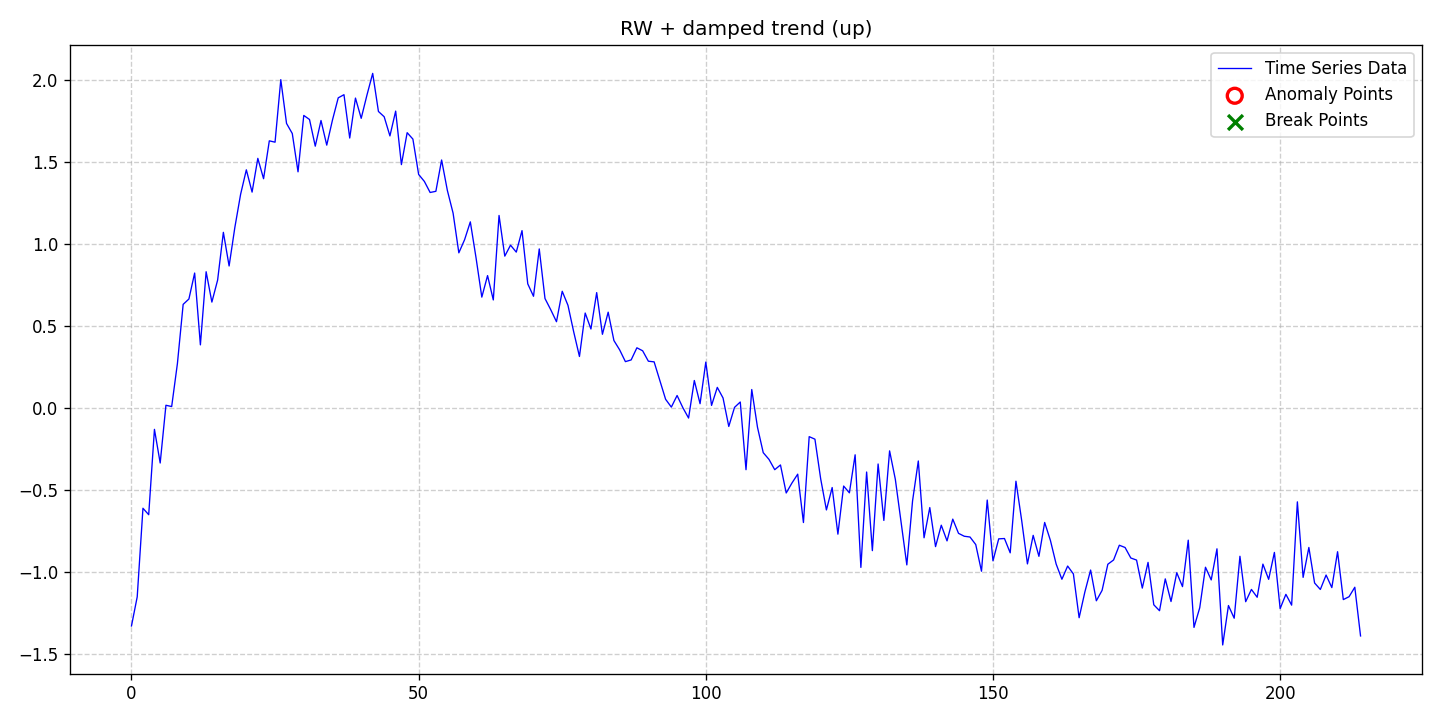

The data file committed next to this chart (first rows):
date, data, stationary, det_lin_up, det_lin_down, det_quad, det_cubic, det_exp, det_damped, stoc_trend, volatility, single_seas, multiple_seas, point_anom_single, point_anom_multi, collect_anom, context_anom, mean_shift, var_shift, trend_shift, point_anom_count, point_anom_location, point_anom_point, collect_anom_count
2020-01-01, -1.33, 0, 0, 0, 0, 0, 0, 1, 1, 0, 0, 0, 0, 0, 0, 0, 0, 0, 0, 0, none, , 0
2020-01-02, -1.153, 0, 0, 0, 0, 0, 0, 1, 1, 0, 0, 0, 0, 0, 0, 0, 0, 0, 0, 0, none, , 0
2020-01-03, -0.6123, 0, 0, 0, 0, 0, 0, 1, 1, 0, 0, 0, 0, 0, 0, 0, 0, 0, 0, 0, none, , 0
2020-01-04, -0.6517, 0, 0, 0, 0, 0, 0, 1, 1, 0, 0, 0, 0, 0, 0, 0, 0, 0, 0, 0, none, , 0
2020-01-05, -0.1312, 0, 0, 0, 0, 0, 0, 1, 1, 0, 0, 0, 0, 0, 0, 0, 0, 0, 0, 0, none, , 0
2020-01-06, -0.3363, 0, 0, 0, 0, 0, 0, 1, 1, 0, 0, 0, 0, 0, 0, 0, 0, 0, 0, 0, none, , 0
2020-01-07, 0.01575, 0, 0, 0, 0, 0, 0, 1, 1, 0, 0, 0, 0, 0, 0, 0, 0, 0, 0, 0, none, , 0
2020-01-08, 0.007896, 0, 0, 0, 0, 0, 0, 1, 1, 0, 0, 0, 0, 0, 0, 0, 0, 0, 0, 0, none, , 0
2020-01-09, 0.2704, 0, 0, 0, 0, 0, 0, 1, 1, 0, 0, 0, 0, 0, 0, 0, 0, 0, 0, 0, none, , 0
2020-01-10, 0.6311, 0, 0, 0, 0, 0, 0, 1, 1, 0, 0, 0, 0, 0, 0, 0, 0, 0, 0, 0, none, , 0
2020-01-11, 0.6637, 0, 0, 0, 0, 0, 0, 1, 1, 0, 0, 0, 0, 0, 0, 0, 0, 0, 0, 0, none, , 0
2020-01-12, 0.8221, 0, 0, 0, 0, 0, 0, 1, 1, 0, 0, 0, 0, 0, 0, 0, 0, 0, 0, 0, none, , 0
2020-01-13, 0.3841, 0, 0, 0, 0, 0, 0, 1, 1, 0, 0, 0, 0, 0, 0, 0, 0, 0, 0, 0, none, , 0
2020-01-14, 0.83, 0, 0, 0, 0, 0, 0, 1, 1, 0, 0, 0, 0, 0, 0, 0, 0, 0, 0, 0, none, , 0
2020-01-15, 0.645, 0, 0, 0, 0, 0, 0, 1, 1, 0, 0, 0, 0, 0, 0, 0, 0, 0, 0, 0, none, , 0
2020-01-16, 0.7792, 0, 0, 0, 0, 0, 0, 1, 1, 0, 0, 0, 0, 0, 0, 0, 0, 0, 0, 0, none, , 0
2020-01-17, 1.07, 0, 0, 0, 0, 0, 0, 1, 1, 0, 0, 0, 0, 0, 0, 0, 0, 0, 0, 0, none, , 0
2020-01-18, 0.8652, 0, 0, 0, 0, 0, 0, 1, 1, 0, 0, 0, 0, 0, 0, 0, 0, 0, 0, 0, none, , 0
2020-01-19, 1.1, 0, 0, 0, 0, 0, 0, 1, 1, 0, 0, 0, 0, 0, 0, 0, 0, 0, 0, 0, none, , 0
2020-01-20, 1.302, 0, 0, 0, 0, 0, 0, 1, 1, 0, 0, 0, 0, 0, 0, 0, 0, 0, 0, 0, none, , 0
2020-01-21, 1.452, 0, 0, 0, 0, 0, 0, 1, 1, 0, 0, 0, 0, 0, 0, 0, 0, 0, 0, 0, none, , 0
2020-01-22, 1.316, 0, 0, 0, 0, 0, 0, 1, 1, 0, 0, 0, 0, 0, 0, 0, 0, 0, 0, 0, none, , 0
2020-01-23, 1.521, 0, 0, 0, 0, 0, 0, 1, 1, 0, 0, 0, 0, 0, 0, 0, 0, 0, 0, 0, none, , 0
2020-01-24, 1.397, 0, 0, 0, 0, 0, 0, 1, 1, 0, 0, 0, 0, 0, 0, 0, 0, 0, 0, 0, none, , 0
2020-01-25, 1.628, 0, 0, 0, 0, 0, 0, 1, 1, 0, 0, 0, 0, 0, 0, 0, 0, 0, 0, 0, none, , 0
2020-01-26, 1.62, 0, 0, 0, 0, 0, 0, 1, 1, 0, 0, 0, 0, 0, 0, 0, 0, 0, 0, 0, none, , 0
2020-01-27, 2.002, 0, 0, 0, 0, 0, 0, 1, 1, 0, 0, 0, 0, 0, 0, 0, 0, 0, 0, 0, none, , 0
2020-01-28, 1.734, 0, 0, 0, 0, 0, 0, 1, 1, 0, 0, 0, 0, 0, 0, 0, 0, 0, 0, 0, none, , 0
2020-01-29, 1.673, 0, 0, 0, 0, 0, 0, 1, 1, 0, 0, 0, 0, 0, 0, 0, 0, 0, 0, 0, none, , 0
2020-01-30, 1.439, 0, 0, 0, 0, 0, 0, 1, 1, 0, 0, 0, 0, 0, 0, 0, 0, 0, 0, 0, none, , 0
2020-01-31, 1.783, 0, 0, 0, 0, 0, 0, 1, 1, 0, 0, 0, 0, 0, 0, 0, 0, 0, 0, 0, none, , 0
2020-02-01, 1.758, 0, 0, 0, 0, 0, 0, 1, 1, 0, 0, 0, 0, 0, 0, 0, 0, 0, 0, 0, none, , 0
2020-02-02, 1.596, 0, 0, 0, 0, 0, 0, 1, 1, 0, 0, 0, 0, 0, 0, 0, 0, 0, 0, 0, none, , 0
2020-02-03, 1.752, 0, 0, 0, 0, 0, 0, 1, 1, 0, 0, 0, 0, 0, 0, 0, 0, 0, 0, 0, none, , 0
2020-02-04, 1.602, 0, 0, 0, 0, 0, 0, 1, 1, 0, 0, 0, 0, 0, 0, 0, 0, 0, 0, 0, none, , 0
2020-02-05, 1.756, 0, 0, 0, 0, 0, 0, 1, 1, 0, 0, 0, 0, 0, 0, 0, 0, 0, 0, 0, none, , 0
2020-02-06, 1.891, 0, 0, 0, 0, 0, 0, 1, 1, 0, 0, 0, 0, 0, 0, 0, 0, 0, 0, 0, none, , 0
2020-02-07, 1.91, 0, 0, 0, 0, 0, 0, 1, 1, 0, 0, 0, 0, 0, 0, 0, 0, 0, 0, 0, none, , 0
2020-02-08, 1.645, 0, 0, 0, 0, 0, 0, 1, 1, 0, 0, 0, 0, 0, 0, 0, 0, 0, 0, 0, none, , 0
2020-02-09, 1.889, 0, 0, 0, 0, 0, 0, 1, 1, 0, 0, 0, 0, 0, 0, 0, 0, 0, 0, 0, none, , 0
2020-02-10, 1.766, 0, 0, 0, 0, 0, 0, 1, 1, 0, 0, 0, 0, 0, 0, 0, 0, 0, 0, 0, none, , 0
2020-02-11, 1.907, 0, 0, 0, 0, 0, 0, 1, 1, 0, 0, 0, 0, 0, 0, 0, 0, 0, 0, 0, none, , 0
2020-02-12, 2.04, 0, 0, 0, 0, 0, 0, 1, 1, 0, 0, 0, 0, 0, 0, 0, 0, 0, 0, 0, none, , 0
2020-02-13, 1.807, 0, 0, 0, 0, 0, 0, 1, 1, 0, 0, 0, 0, 0, 0, 0, 0, 0, 0, 0, none, , 0
2020-02-14, 1.775, 0, 0, 0, 0, 0, 0, 1, 1, 0, 0, 0, 0, 0, 0, 0, 0, 0, 0, 0, none, , 0
2020-02-15, 1.658, 0, 0, 0, 0, 0, 0, 1, 1, 0, 0, 0, 0, 0, 0, 0, 0, 0, 0, 0, none, , 0
2020-02-16, 1.81, 0, 0, 0, 0, 0, 0, 1, 1, 0, 0, 0, 0, 0, 0, 0, 0, 0, 0, 0, none, , 0
2020-02-17, 1.483, 0, 0, 0, 0, 0, 0, 1, 1, 0, 0, 0, 0, 0, 0, 0, 0, 0, 0, 0, none, , 0
2020-02-18, 1.678, 0, 0, 0, 0, 0, 0, 1, 1, 0, 0, 0, 0, 0, 0, 0, 0, 0, 0, 0, none, , 0
2020-02-19, 1.639, 0, 0, 0, 0, 0, 0, 1, 1, 0, 0, 0, 0, 0, 0, 0, 0, 0, 0, 0, none, , 0
2020-02-20, 1.424, 0, 0, 0, 0, 0, 0, 1, 1, 0, 0, 0, 0, 0, 0, 0, 0, 0, 0, 0, none, , 0
2020-02-21, 1.381, 0, 0, 0, 0, 0, 0, 1, 1, 0, 0, 0, 0, 0, 0, 0, 0, 0, 0, 0, none, , 0
2020-02-22, 1.313, 0, 0, 0, 0, 0, 0, 1, 1, 0, 0, 0, 0, 0, 0, 0, 0, 0, 0, 0, none, , 0
2020-02-23, 1.321, 0, 0, 0, 0, 0, 0, 1, 1, 0, 0, 0, 0, 0, 0, 0, 0, 0, 0, 0, none, , 0
2020-02-24, 1.512, 0, 0, 0, 0, 0, 0, 1, 1, 0, 0, 0, 0, 0, 0, 0, 0, 0, 0, 0, none, , 0
2020-02-25, 1.326, 0, 0, 0, 0, 0, 0, 1, 1, 0, 0, 0, 0, 0, 0, 0, 0, 0, 0, 0, none, , 0
2020-02-26, 1.187, 0, 0, 0, 0, 0, 0, 1, 1, 0, 0, 0, 0, 0, 0, 0, 0, 0, 0, 0, none, , 0
2020-02-27, 0.9453, 0, 0, 0, 0, 0, 0, 1, 1, 0, 0, 0, 0, 0, 0, 0, 0, 0, 0, 0, none, , 0
2020-02-28, 1.025, 0, 0, 0, 0, 0, 0, 1, 1, 0, 0, 0, 0, 0, 0, 0, 0, 0, 0, 0, none, , 0
2020-02-29, 1.134, 0, 0, 0, 0, 0, 0, 1, 1, 0, 0, 0, 0, 0, 0, 0, 0, 0, 0, 0, none, , 0
... 155 more rows
